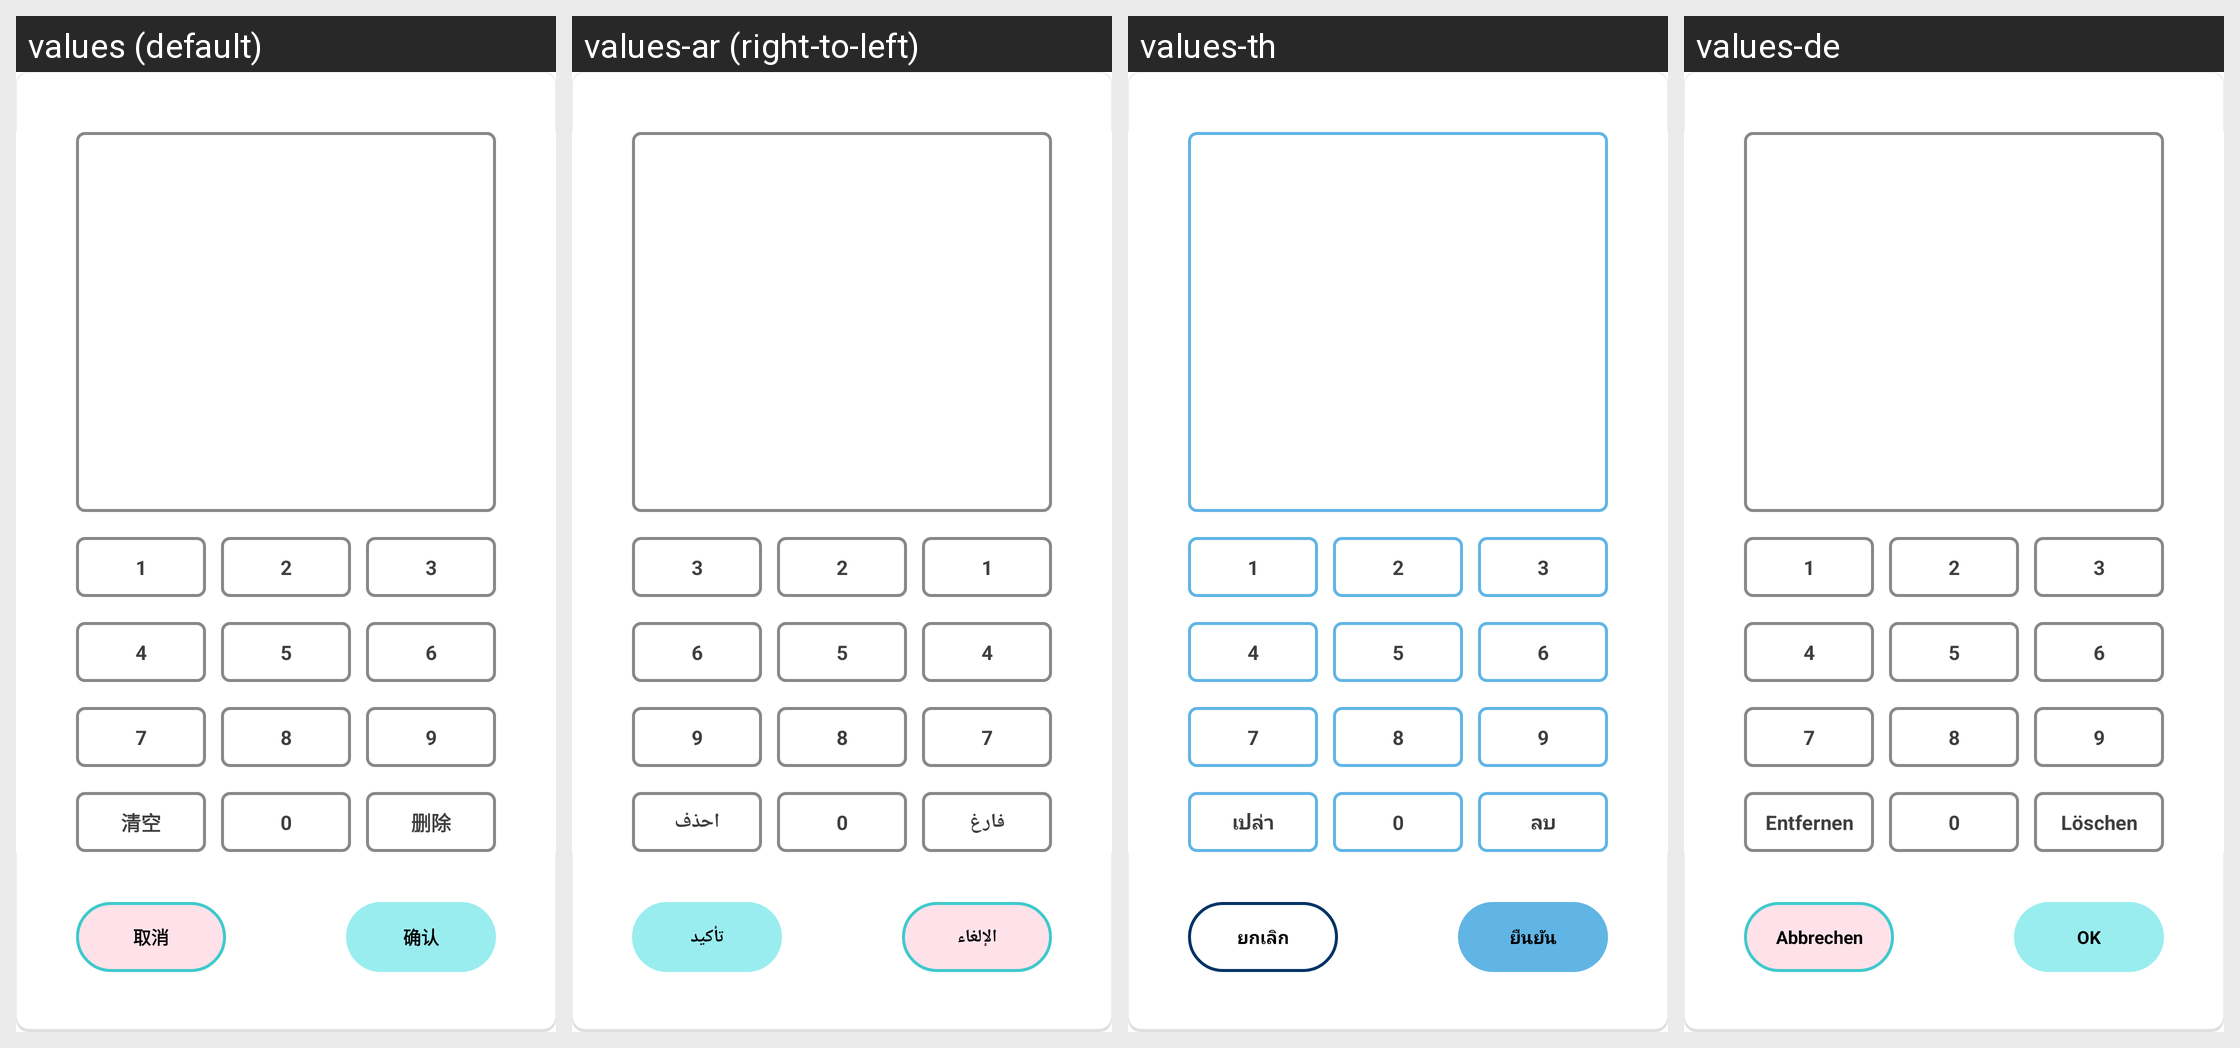

The same Android screen rendered under several of its app's locales, left to right. List the strings drawn on it with the default value and each locale's translation.
Android screen res/layout/enter_code_dlg.xml rendered under 4 locales, left to right: values (default), values-ar (right-to-left), values-th, values-de. Device: Nexus 5 (rendered at 1080×1920; each locale shown at half size, 540×960, under a caption strip naming it); theme AppTheme.
Other locales in the repository, not shown: values-en, values-en-rUK, values-en-rUS, values-en-rZA, values-es, values-fr, values-hy, values-it, values-ko, values-pl.
Strings drawn on this screen, with the default value and each locale's value (text and hints the layout hard-codes, and strings that could not be matched under every locale, appear in the picture but are not listed):

yhm_clear
  values: 清空
  values-ar: فارغ
  values-th: เปล่า
  values-de: Entfernen

yhm_delete
  values: 删除
  values-ar: احذف
  values-th: ลบ
  values-de: Löschen

yhm_cancle
  values: 取消
  values-ar: الإلغاء
  values-th: ยกเลิก
  values-de: Abbrechen

button_ok
  values: 确认
  values-ar: تأكيد
  values-th: ยืนยัน
  values-de: OK
